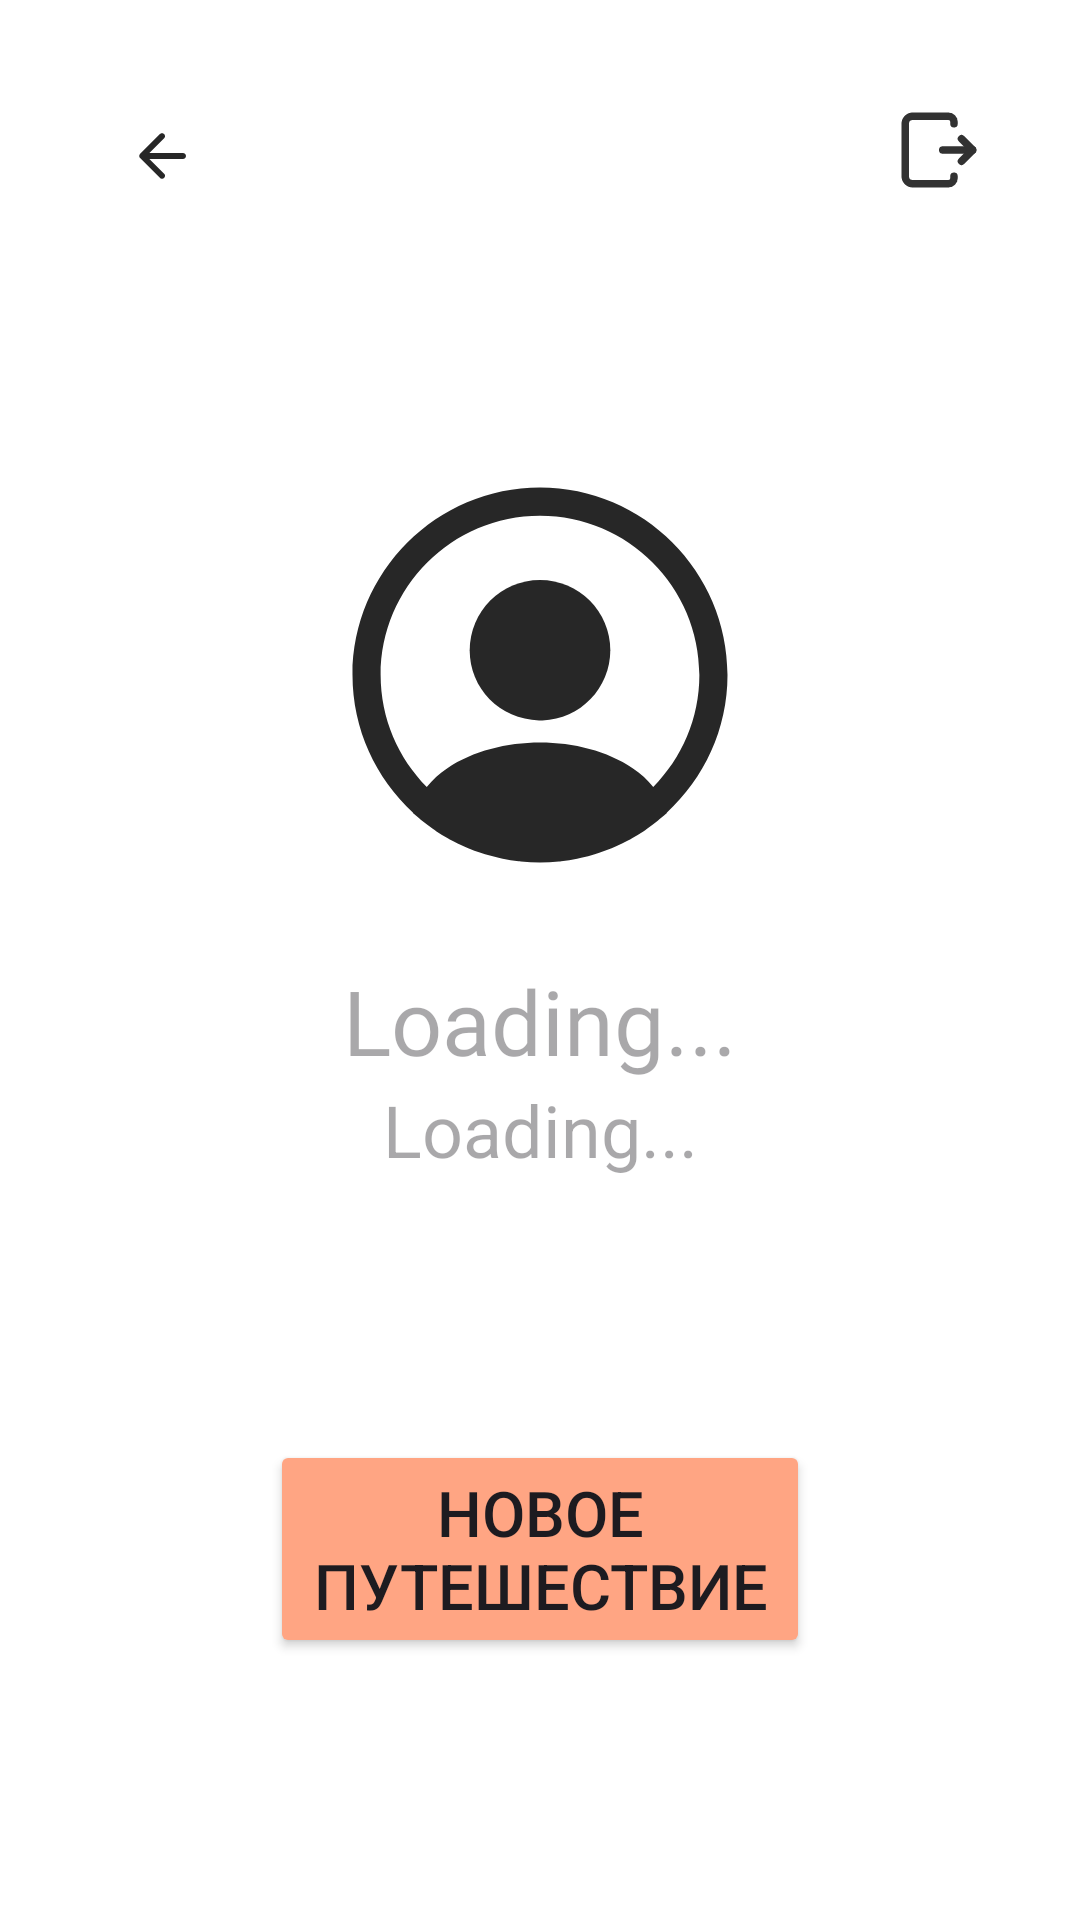

This screen was rendered from an Android layout file. Write that file and the resources it references.
<!-- AndroidManifest.xml: application theme Theme.RegisterWithFirebaseApp -->
<!-- res/layout/activity_user_profile.xml -->
<?xml version="1.0" encoding="utf-8"?>
<androidx.constraintlayout.widget.ConstraintLayout xmlns:android="http://schemas.android.com/apk/res/android"
    xmlns:app="http://schemas.android.com/apk/res-auto"
    xmlns:tools="http://schemas.android.com/tools"
    android:layout_width="match_parent"
    android:layout_height="match_parent"
    android:background="@color/white"
    tools:context=".UserProfileActivity">

    <ImageButton
        android:id="@+id/button_logout"
        android:layout_width="wrap_content"
        android:layout_height="wrap_content"
        android:layout_marginTop="25dp"
        android:layout_marginEnd="20dp"
        android:backgroundTint="@android:color/transparent"
        android:src="@drawable/logout_icon"
        app:layout_constraintEnd_toEndOf="parent"
        app:layout_constraintTop_toTopOf="parent" />

    <ImageButton
        android:id="@+id/button_menu"
        android:layout_width="wrap_content"
        android:layout_height="wrap_content"
        android:layout_marginStart="30dp"
        android:layout_marginTop="30dp"
        android:backgroundTint="@android:color/transparent"
        android:src="@drawable/ic_round_arrow_back"
        app:layout_constraintStart_toStartOf="parent"
        app:layout_constraintTop_toTopOf="parent" />

    <ImageView
        android:id="@+id/imageView2"
        android:layout_width="150dp"
        android:layout_height="75dp"
        android:layout_marginTop="20dp"
        app:layout_constraintEnd_toEndOf="parent"
        app:layout_constraintStart_toStartOf="parent"
        app:layout_constraintTop_toTopOf="parent"
        app:srcCompat="@drawable/logo" />

    <ImageView
        android:id="@+id/profile_image_view"
        android:layout_width="300dp"
        android:layout_height="150dp"
        android:layout_marginTop="150dp"
        app:layout_constraintEnd_toEndOf="parent"
        app:layout_constraintStart_toStartOf="parent"
        app:layout_constraintTop_toTopOf="parent"
        app:srcCompat="@drawable/profile_circle_icon" />

    <TextView
        android:id="@+id/textView_show_welcome"
        android:layout_width="wrap_content"
        android:layout_height="wrap_content"
        android:layout_marginTop="20dp"
        android:fontFamily="@font/raleway_semibold"
        android:hint="Loading..."
        android:textColor="@color/black"
        android:textSize="30sp"
        app:layout_constraintEnd_toEndOf="parent"
        app:layout_constraintStart_toStartOf="parent"
        app:layout_constraintTop_toBottomOf="@id/profile_image_view" />











    <TextView
        android:id="@+id/textView_show_email"
        android:layout_width="wrap_content"
        android:layout_height="wrap_content"
        android:hint="Loading..."
        android:textSize="24sp"
        app:layout_constraintEnd_toEndOf="parent"
        app:layout_constraintStart_toStartOf="parent"
        app:layout_constraintTop_toBottomOf="@+id/textView_show_welcome" />

    <Button
        android:id="@+id/button_new_trip"
        android:layout_width="180dp"
        android:layout_height="wrap_content"
        android:backgroundTint="@color/peach"
        android:layout_below="@+id/textView_show_email"
        android:layout_centerHorizontal="true"
        android:text="Новое путешествие"
        android:textSize="21dp"
        app:layout_constraintBottom_toBottomOf="parent"
        app:layout_constraintEnd_toEndOf="parent"
        app:layout_constraintStart_toStartOf="parent"
        app:layout_constraintTop_toBottomOf="@+id/textView_show_email" />

    <ProgressBar
        android:id="@+id/progressBar"
        style="?android:attr/progressBarStyleLarge"
        android:layout_width="wrap_content"
        android:layout_height="wrap_content"
        android:layout_centerHorizontal="true"
        android:layout_centerVertical="true"
        android:elevation="10dp"
        android:visibility="gone"
        tools:ignore="MissingConstraints" />


</androidx.constraintlayout.widget.ConstraintLayout>
<!-- resources referenced by this layout -->
<resources>
  <color name="black">#272727</color>
  <color name="peach">#FFA583</color>
  <color name="white">#FFFFFFFF</color>
  <!-- drawable ic_round_arrow_back (drawable) -->
  <vector xmlns:android="http://schemas.android.com/apk/res/android"
      android:width="24dp"
      android:height="24dp"
      android:viewportWidth="24"
      android:viewportHeight="24">
    <path
        android:pathData="M19,11H7.83L12.71,6.12C13.1,5.73 13.1,5.09 12.71,4.7C12.618,4.607 12.508,4.534 12.387,4.484C12.266,4.433 12.136,4.408 12.005,4.408C11.874,4.408 11.744,4.433 11.623,4.484C11.502,4.534 11.392,4.607 11.3,4.7L4.71,11.29C4.617,11.382 4.544,11.492 4.494,11.613C4.443,11.734 4.418,11.864 4.418,11.995C4.418,12.126 4.443,12.256 4.494,12.377C4.544,12.498 4.617,12.608 4.71,12.7L11.3,19.29C11.393,19.383 11.502,19.456 11.623,19.506C11.744,19.556 11.874,19.582 12.005,19.582C12.136,19.582 12.266,19.556 12.387,19.506C12.507,19.456 12.617,19.383 12.71,19.29C12.803,19.197 12.876,19.087 12.926,18.966C12.976,18.846 13.002,18.716 13.002,18.585C13.002,18.454 12.976,18.324 12.926,18.204C12.876,18.083 12.803,17.973 12.71,17.88L7.83,13H19C19.55,13 20,12.55 20,12C20,11.45 19.55,11 19,11Z"
        android:fillColor="@color/black"/>
  </vector>
  <!-- drawable logout_icon (drawable) -->
  <vector xmlns:android="http://schemas.android.com/apk/res/android"
      android:width="30dp"
      android:height="30dp"
      android:viewportWidth="24"
      android:viewportHeight="24">
  
      <path
          android:fillColor="#00000000"
          android:pathData="M21,12L13,12"
          android:strokeWidth="2"
          android:strokeColor="#323232"
          android:strokeLineCap="round"
          android:strokeLineJoin="round" />
  
      <path
          android:fillColor="#00000000"
          android:pathData="M18,15L20.913,12.087V12.087C20.961,12.039 20.961,11.961 20.913,11.913V11.913L18,9"
          android:strokeWidth="2"
          android:strokeColor="#323232"
          android:strokeLineCap="round"
          android:strokeLineJoin="round" />
  
      <path
          android:fillColor="#00000000"
          android:pathData="M16,5V4.5V4.5C16,3.672 15.328,3 14.5,3H5C3.895,3 3,3.895 3,5V19C3,20.105 3.895,21 5,21H14.5C15.328,21 16,20.328 16,19.5V19.5V19"
          android:strokeWidth="2"
          android:strokeColor="#323232"
          android:strokeLineCap="round"
          android:strokeLineJoin="round" />
  
  </vector>
  <style name="Theme.RegisterWithFirebaseApp" parent="Base.Theme.RegisterWithFirebaseApp" />
  <style name="Base.Theme.RegisterWithFirebaseApp" parent="Theme.Material3.DayNight.NoActionBar">
          
          
          <item name="android:statusBarColor">@color/peach</item>
          <item name="android:navigationBarColor">@color/black</item>
      </style>
</resources>
